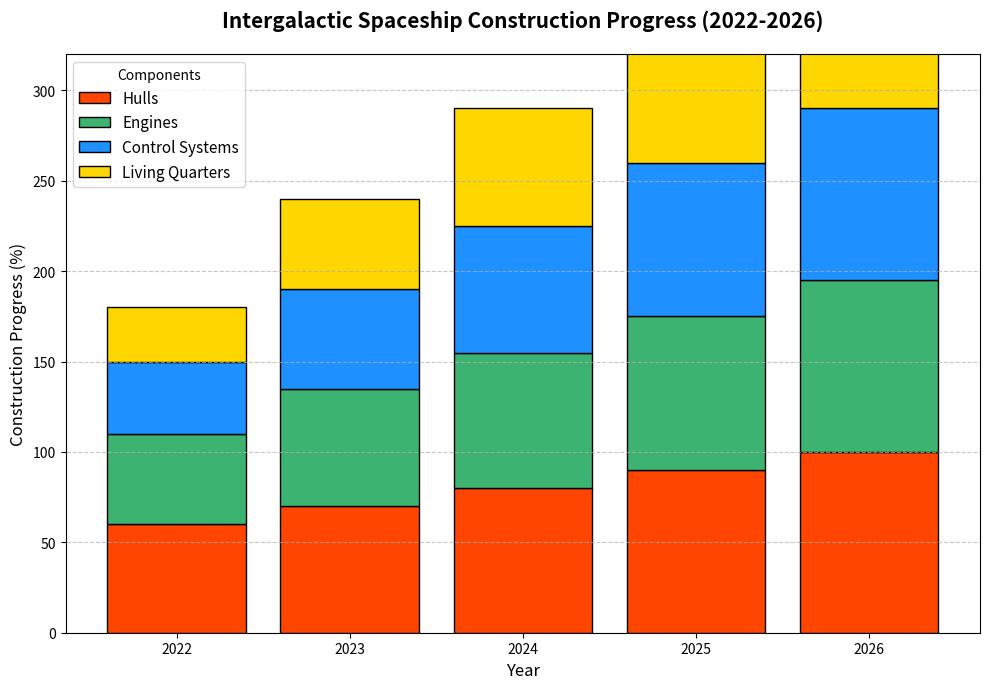

Reproduce this figure in Python.
import matplotlib.pyplot as plt
import numpy as np

# Define the years when the construction takes place
years = ['2022', '2023', '2024', '2025', '2026']

# Components construction progress (in percentage)
hull_progress = np.array([60, 70, 80, 90, 100])
engine_progress = np.array([50, 65, 75, 85, 95])
control_systems_progress = np.array([40, 55, 70, 85, 95])
living_quarters_progress = np.array([30, 50, 65, 80, 90])

# Initialize the figure and axis
fig, ax = plt.subplots(figsize=(10, 7))

# New colors for different components
new_colors = ['#FF4500', '#3CB371', '#1E90FF', '#FFD700']

# Plotting stacked bars
ax.bar(years, hull_progress, label='Hulls', color=new_colors[0], edgecolor='black')
ax.bar(years, engine_progress, bottom=hull_progress, label='Engines', color=new_colors[1], edgecolor='black')
ax.bar(years, control_systems_progress, bottom=hull_progress + engine_progress, label='Control Systems', color=new_colors[2], edgecolor='black')
ax.bar(years, living_quarters_progress, 
       bottom=hull_progress + engine_progress + control_systems_progress, 
       label='Living Quarters', 
       color=new_colors[3], 
       edgecolor='black')

# Adding titles and labels
ax.set_title('Intergalactic Spaceship Construction Progress (2022-2026)', fontsize=15, fontweight='bold', pad=20)
ax.set_xlabel('Year', fontsize=12)
ax.set_ylabel('Construction Progress (%)', fontsize=12)

# Add a custom legend
ax.legend(title='Components', loc='upper left', fontsize=11)

# Enable a grid for better readability
ax.grid(axis='y', linestyle='--', alpha=0.7)

# Set y-axis limits
ax.set_ylim(0, 320)

# Better layout adjustment
plt.tight_layout()

# Display the plot
plt.show()
